Run: headless pygame with SDL's dummy video driver; simulated clock (each Clock.tick advances the game by its frame time, no real sleeping); random seed 0; keys injected as events and as key.get_pressed() state; no mouse input.
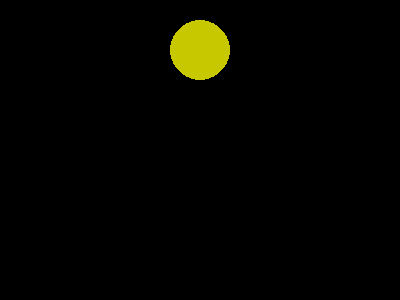
Frame 1 of 4 · flips 1–60 · no input
Frame 2 of 4 · flips 61–180 · tapped SPACE, RETURN · held RIGHT (→), D · screen unchanged from frame 1, image omitted
Frame 3 of 4 · flips 181–300 · held DOWN (↓), S · screen unchanged from frame 2, image omitted
Frame 4 of 4 · flips 301–420 · held LEFT (←), A, UP (↑), W · screen unchanged from frame 3, image omitted

The pygame program that drew these frames:

import pygame
import sys
from pygame.locals import *

pygame.init()

# main game loop
while True:
    # todo
    DISPLAY_SURF = pygame.display.set_mode((400, 300))
    pygame.draw.circle(DISPLAY_SURF, pygame.Color(200, 200, 0), (200, 50), 30)
    pygame.display.update()
    for event in pygame.event.get():
        if event.type == QUIT:
            pygame.quit()
            sys.exit()
